Run: headless pygame with SDL's dummy video driver; simulated clock (each Clock.tick advances the game by its frame time, no real sleeping); random seed 0; keys injected as events and as key.get_pressed() state; no mouse input.
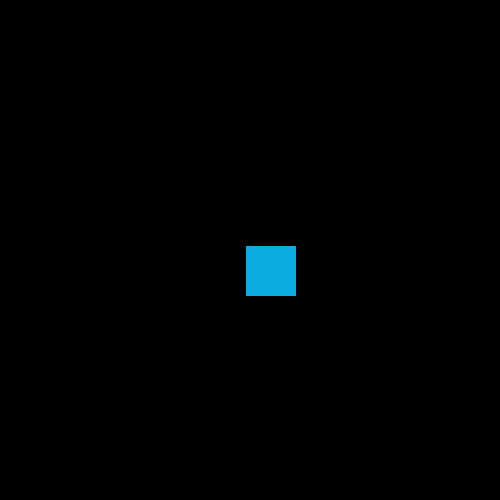
Frame 1 of 4 · flips 1–60 · no input
Frame 2 of 4 · flips 61–180 · tapped SPACE, RETURN · held RIGHT (→), D · screen unchanged from frame 1, image omitted
Frame 3 of 4 · flips 181–300 · held DOWN (↓), S · screen unchanged from frame 2, image omitted
Frame 4 of 4 · flips 301–420 · held LEFT (←), A, UP (↑), W · screen unchanged from frame 3, image omitted

The pygame program that drew these frames:

import pygame
import sys

pygame.init()

done = False

BLUE = (9, 171, 224)

screen_width = 500
screen_hight = 500
screen = pygame.display.set_mode((screen_width,screen_hight))
screen_surface = pygame.Surface((screen_width,screen_hight))
screen_surface.fill((0,0,0))

rect_surf = pygame.Surface((50,50))
rect = rect_surf.get_rect()
rect_surf.fill(BLUE)
rect.y = 200
rect.x = 100

Vector_rect = pygame.math.Vector2()

clock = pygame.time.Clock() 


while not done:

    for event in pygame.event.get():
        if event.type == pygame.QUIT:
            done = True

    if rect.x - screen_width*0.5 < 0: x_dif = -1*(rect.x - screen_width*0.5)
    else: x_dif = rect.x - screen_width*0.5
    if rect.y - screen_hight*0.5 < 0: y_dif = -1*(rect.y - screen_hight*0.5)
    else: y_dif = rect.y - screen_hight*0.5

    if rect.x < screen_width*0.5:
        rect.x += x_dif*0.1
    elif rect.x > screen_width*0.5:
        rect.x += x_dif*-0.1
    if rect.y < screen_hight*0.5:
        rect.y += y_dif*0.1
    elif rect.y > screen_hight*0.5:
        rect.y += y_dif*-0.1


   

    
    screen.blit(screen_surface, (0,0))
    screen.blit(rect_surf,rect)
    pygame.draw.line(screen, BLUE , (rect.x , rect.y) , (screen_width*0.5 , screen_hight*0.5))
    
    
    
    
    
    pygame.display.flip()
    clock.tick(5)

pygame.quit()
sys.exit()
